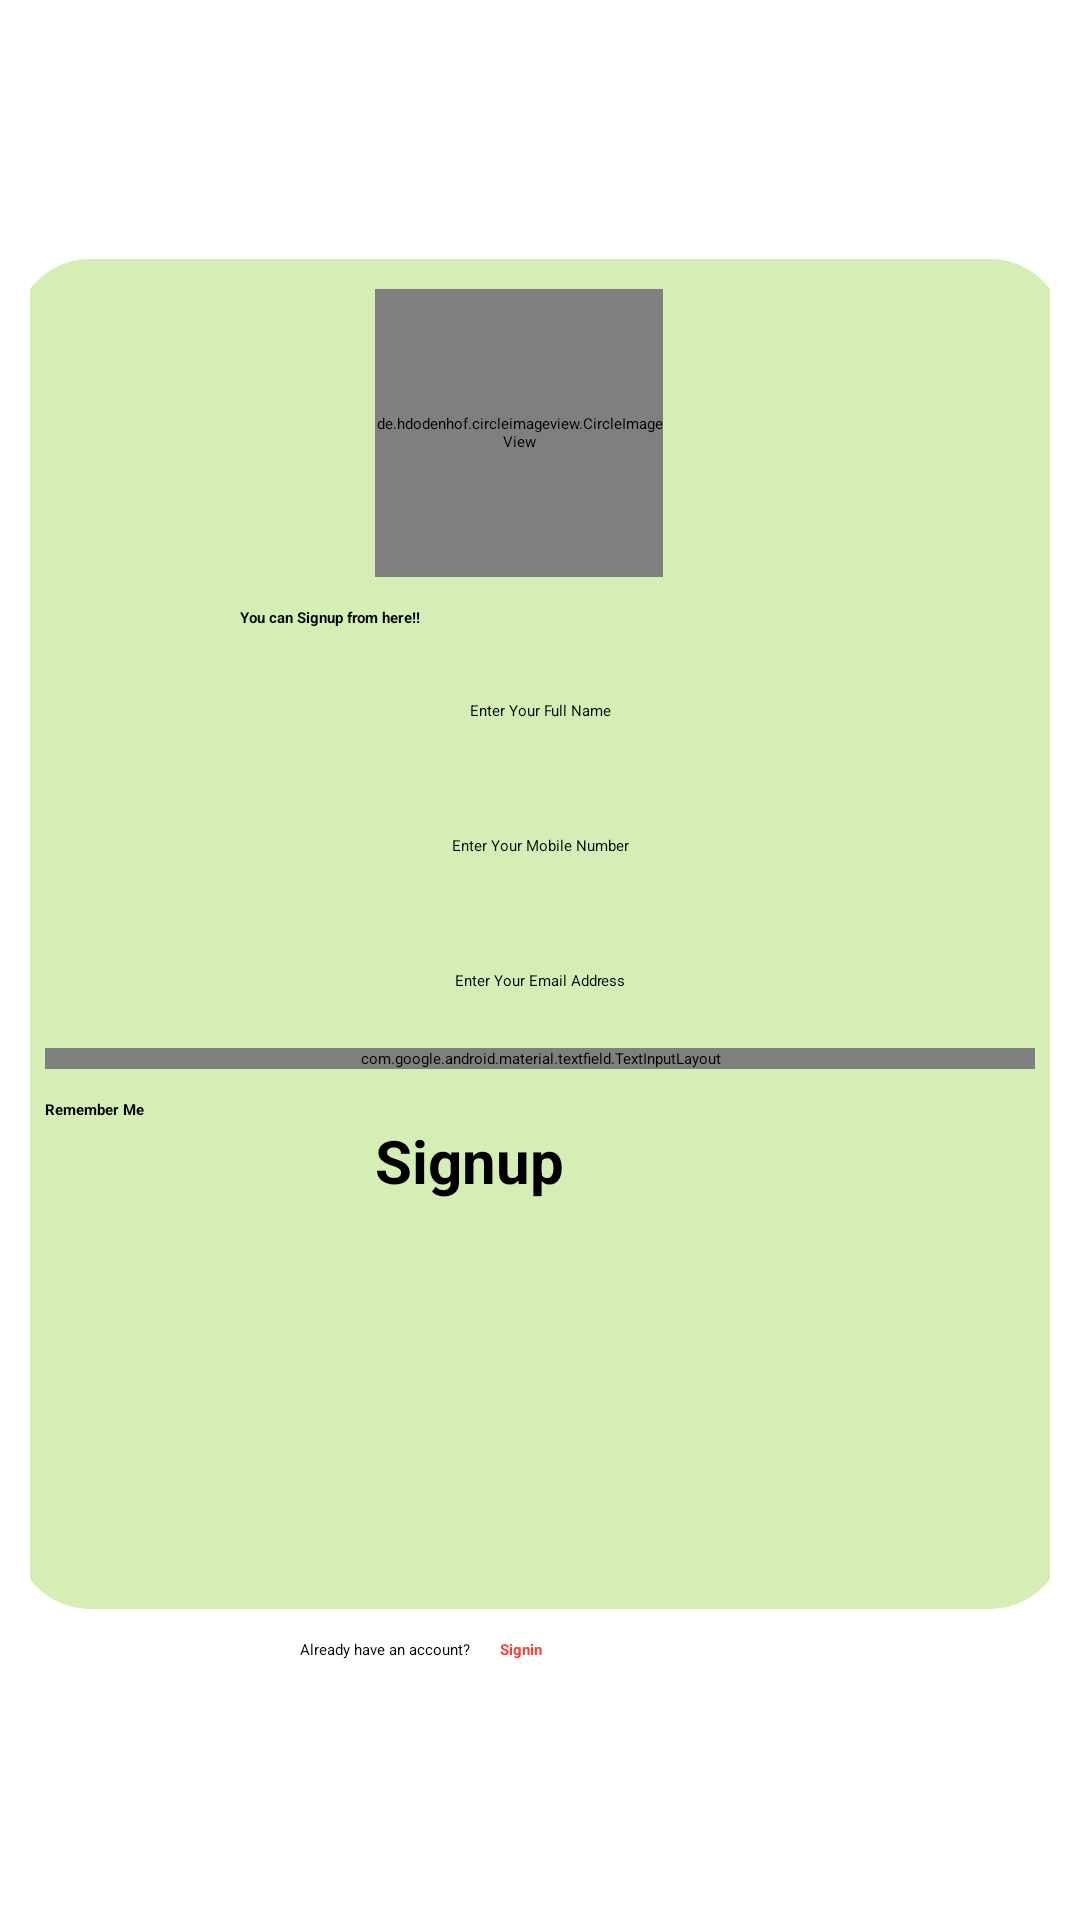

Reconstruct the res/layout file that produces this screen, plus the resources it refers to.
<!-- AndroidManifest.xml: application theme Theme.Firebase_auth -->
<!-- res/layout/activity_signup.xml -->
<?xml version="1.0" encoding="utf-8"?>
<LinearLayout
    xmlns:android="http://schemas.android.com/apk/res/android"
    xmlns:app="http://schemas.android.com/apk/res-auto"
    xmlns:tools="http://schemas.android.com/tools"
    android:id="@+id/main"
    android:layout_width="match_parent"
    android:layout_height="match_parent"
    android:orientation="vertical"
    android:gravity="center"
    android:padding="10dp"
    android:background="@drawable/backk"
    tools:context=".Signup">

    <RelativeLayout
        android:layout_width="350dp"
        android:layout_height="450dp"
        android:background="@drawable/roundbox"
        >
        <de.hdodenhof.circleimageview.CircleImageView
            xmlns:app="http://schemas.android.com/apk/res-auto"
            android:id="@+id/logo"
            android:layout_width="96dp"
            android:layout_height="96dp"
            android:src="@drawable/logo"
            android:layout_marginStart="110dp"
            app:civ_border_width="2dp"
            app:civ_border_color="#FF000000"/>

        <TextView
            android:id="@+id/txt0"
            android:layout_width="match_parent"
            android:layout_height="wrap_content"
            android:text="You can Signup from here!!"
            android:textColor="@color/black"
            android:textStyle="bold"
            android:layout_below="@id/logo"
            android:layout_marginTop="10dp"
            android:layout_marginStart="65dp"
            />
        <EditText
            android:layout_below="@+id/txt0"
            android:id="@+id/txt_fullname"
            android:layout_width="match_parent"
            android:layout_height="35dp"
            android:background="@drawable/edittext_roundbox"
            android:hint="Enter Your Full Name"
            android:textColorHint="@color/black"
            android:gravity="center"
            android:inputType="text"
            android:autofillHints="name"
            android:layout_marginTop="10dp"
            />

        <EditText
            android:id="@+id/txt_phone"
            android:layout_width="match_parent"
            android:layout_height="35dp"
            android:background="@drawable/edittext_roundbox"
            android:hint="Enter Your Mobile Number"
            android:textColorHint="@color/black"
            android:gravity="center"
            android:autofillHints=""
            android:inputType="number"
            android:layout_marginTop="10dp"
            android:layout_below="@id/txt_fullname" />
        <EditText
            android:id="@+id/txt_email"
            android:layout_width="match_parent"
            android:layout_height="35dp"
            android:background="@drawable/edittext_roundbox"
            android:hint="Enter Your Email Address"
            android:textColorHint="@color/black"
            android:gravity="center"
            android:autofillHints="emailAddress"
            android:layout_marginTop="10dp"
            android:layout_below="@+id/txt_phone"
            android:inputType="textEmailAddress"
            />
        <com.google.android.material.textfield.TextInputLayout
            android:layout_width="match_parent"
            android:layout_height="wrap_content"
            android:layout_below="@id/txt_email"
            android:layout_marginTop="5dp"
            android:id="@+id/txt_password_layout"
            app:passwordToggleEnabled="true">

            <com.google.android.material.textfield.TextInputEditText
                android:id="@+id/txt_password"

                android:layout_width="match_parent"
                android:layout_height="50dp"
                android:hint="Enter Your Password"
                android:textColorHint="@color/black"
                android:gravity="center"
                android:inputType="textPassword"
                android:background="@drawable/edittext_roundbox"/>
        </com.google.android.material.textfield.TextInputLayout>
        <RadioButton
            android:id="@+id/radio"
            android:layout_width="match_parent"
            android:layout_height="wrap_content"
            android:text="Remember Me"
            android:textStyle="bold"
            android:textColor="@color/black"
            android:layout_below="@id/txt_password_layout"
            android:layout_marginTop="10dp"
            />
        <Button
            android:id="@+id/btn_signup"
            android:layout_width="wrap_content"
            android:layout_height="wrap_content"
            android:text="Signup"
            android:textStyle="bold"
            android:textColor="@color/black"
            android:backgroundTint="#FF9800"
            android:textSize="20dp"
            android:layout_below="@id/radio"
            android:layout_marginStart="110dp"
            android:onClick="sign_up"
            />



    </RelativeLayout>

  <LinearLayout
      android:layout_width="match_parent"
      android:layout_height="wrap_content"
      android:orientation="horizontal">
      <TextView
          android:layout_width="wrap_content"
          android:layout_height="wrap_content"
          android:text="Already have an account?"
          android:textColor="@color/black"
          android:layout_marginTop="10dp"
          android:layout_marginStart="90dp"

          />
      <TextView
          android:layout_width="wrap_content"
          android:layout_height="wrap_content"
          android:text="Signin"
          android:textStyle="bold"
          android:textColor="#F44336"
          android:layout_marginTop="10dp"
          android:layout_marginStart="10dp"
          android:onClick="sign_in"

          />


  </LinearLayout>

</LinearLayout>
<!-- resources referenced by this layout -->
<resources>
  <!-- drawable roundbox (drawable) -->
  <?xml version="1.0" encoding="utf-8"?>
  <shape xmlns:android="http://schemas.android.com/apk/res/android">
      <corners android:radius="25dp"/>
      <solid android:color="#80A9DE6F"/>
      <padding android:bottom="10dp"/>
      <padding android:top="10dp"/>
      <padding android:left="10dp"/>
      <padding android:right="10dp"/>
  
  </shape>
  <style name="Theme.Firebase_auth" parent="Base.Theme.Firebase_auth">
          
          <item name="android:navigationBarColor">@android:color/transparent</item>
          <item name="android:statusBarColor">@android:color/transparent</item>
          <item name="android:windowLightStatusBar">?attr/isLightTheme</item>
      </style>
  <!-- not gathered from this repository: default colours our renderer supplied (Android Studio template values) -->
  <color name="black">#FF000000</color>
</resources>
